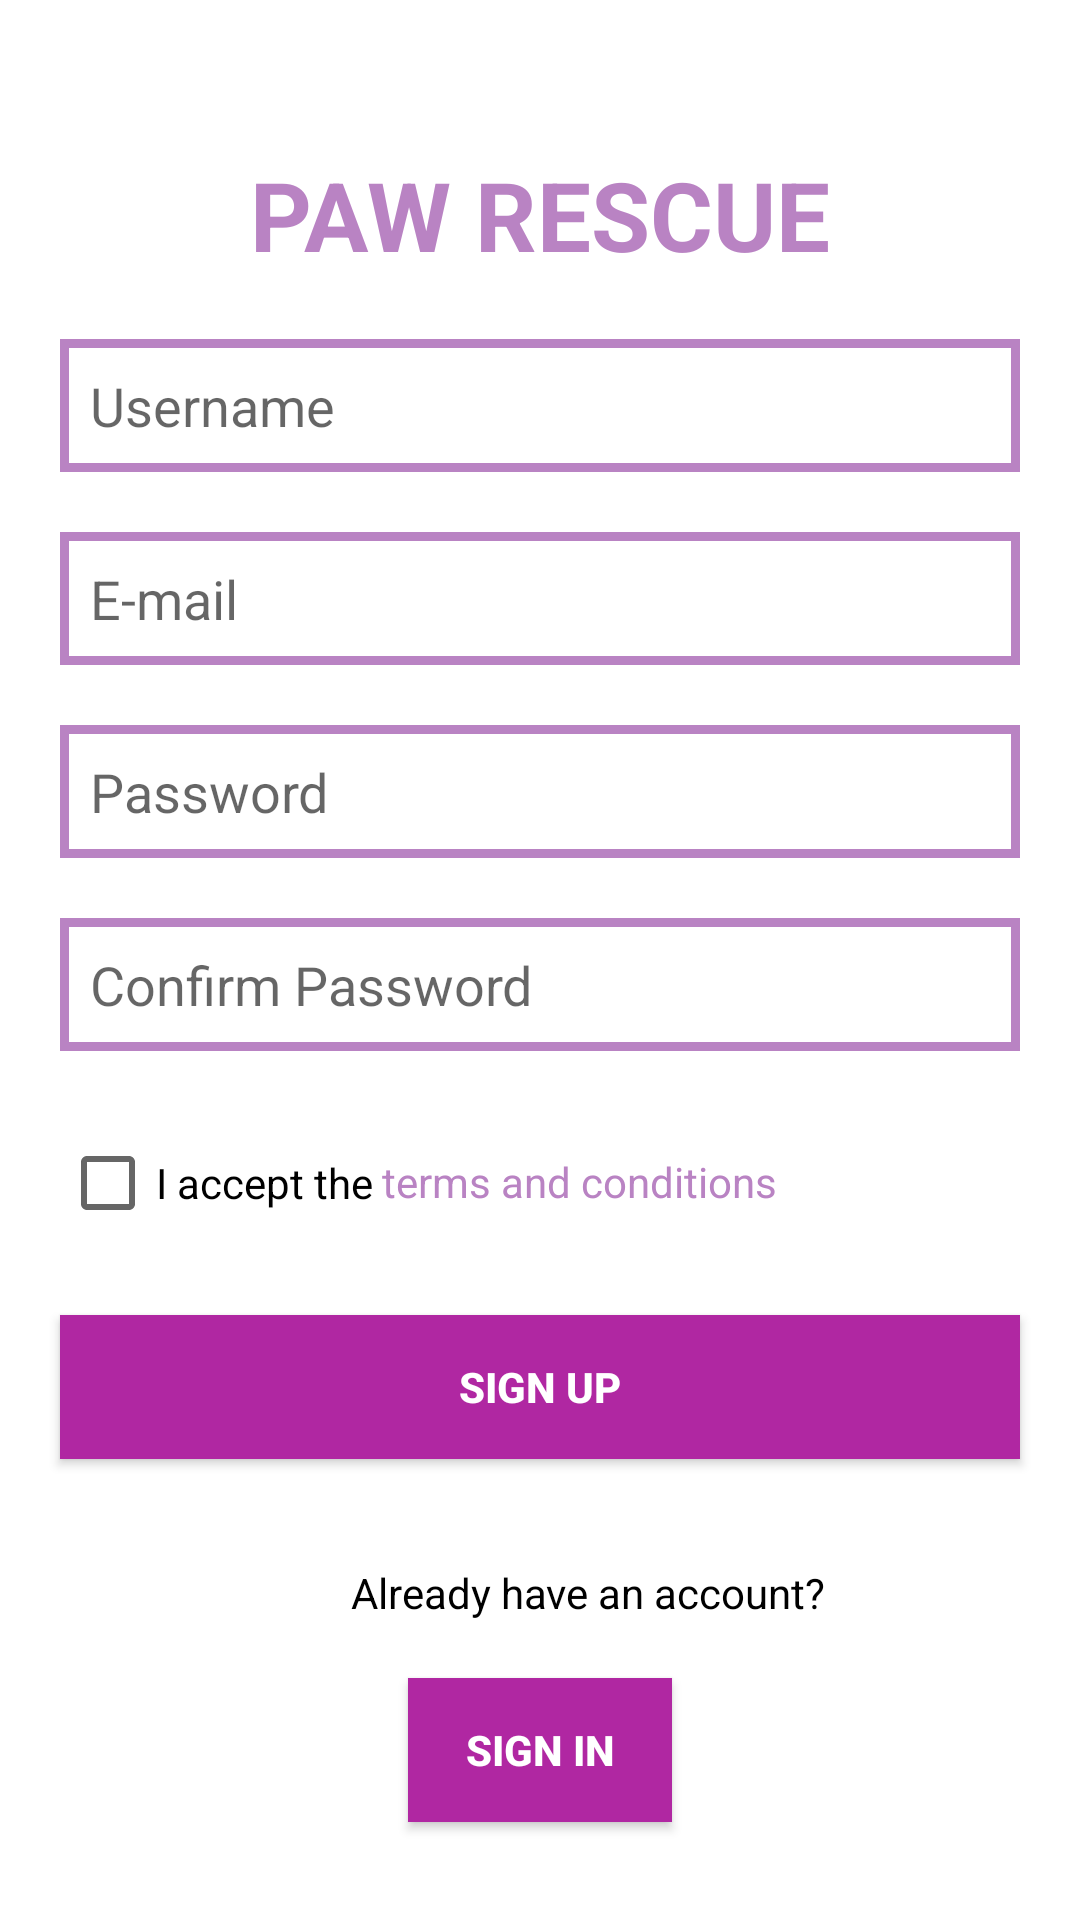

Layout XML and referenced resources for this Android screen:
<!-- AndroidManifest.xml: application theme Theme.PawRescue -->
<!-- res/layout/activity_signup.xml -->
<?xml version="1.0" encoding="utf-8"?>
<RelativeLayout
    xmlns:android="http://schemas.android.com/apk/res/android"
    xmlns:tools="http://schemas.android.com/tools"
    android:layout_width="match_parent"
    android:layout_height="match_parent"
    android:background="@color/white"
    tools:context=".SignUpActivity">

    <TextView
        android:id="@+id/textViewTitle"
        android:layout_width="wrap_content"
        android:layout_height="wrap_content"
        android:text="@string/title"
        android:textColor="#B983C3"
        android:textSize="32sp"
        android:textStyle="bold"
        android:layout_centerHorizontal="true"
        android:layout_marginTop="50dp" />

    <EditText
        android:id="@+id/editTextUsername"
        android:layout_width="match_parent"
        android:layout_height="wrap_content"
        android:hint="@string/name_hint"
        android:inputType="text"
        android:background="@drawable/edit_text_border"
        android:layout_below="@id/textViewTitle"
        android:layout_marginTop="20dp"
        android:layout_marginLeft="20dp"
        android:layout_marginRight="20dp"
        android:padding="10dp"/>

    <EditText
        android:id="@+id/editTextEmail"
        android:layout_width="match_parent"
        android:layout_height="wrap_content"
        android:hint="@string/mail_hint"
        android:inputType="text"
        android:background="@drawable/edit_text_border"
        android:layout_below="@id/editTextUsername"
        android:layout_marginTop="20dp"
        android:layout_marginLeft="20dp"
        android:layout_marginRight="20dp"
        android:padding="10dp"/>

    <EditText
        android:id="@+id/editTextPassword"
        android:layout_width="match_parent"
        android:layout_height="wrap_content"
        android:hint="@string/password_hint"
        android:inputType="textPassword"
        android:background="@drawable/edit_text_border"
        android:layout_below="@id/editTextEmail"
        android:layout_marginTop="20dp"
        android:layout_marginLeft="20dp"
        android:layout_marginRight="20dp"
        android:padding="10dp"/>

    <EditText
        android:id="@+id/editTextConfirmPassword"
        android:layout_width="match_parent"
        android:layout_height="wrap_content"
        android:hint="@string/confirm_password"
        android:inputType="textPassword"
        android:background="@drawable/edit_text_border"
        android:layout_below="@id/editTextPassword"
        android:layout_marginTop="20dp"
        android:layout_marginLeft="20dp"
        android:layout_marginRight="20dp"
        android:padding="10dp"/>

    <CheckBox
        android:id="@+id/checkBoxTerms"
        android:layout_width="wrap_content"
        android:layout_height="wrap_content"
        android:layout_below="@id/editTextConfirmPassword"
        android:layout_marginLeft="20dp"
        android:layout_marginTop="20dp"
        android:text="@string/accept"
        android:textColor="@color/black" />

    <TextView
        android:id="@+id/textViewTerms"
        android:layout_width="wrap_content"
        android:layout_height="wrap_content"
        android:layout_below="@id/editTextConfirmPassword"
        android:layout_marginLeft="3dp"
        android:layout_marginTop="34dp"
        android:layout_toRightOf="@id/checkBoxTerms"
        android:text="@string/term_condition"
        android:textColor="@color/item_text_purple" />

    <Button
        android:id="@+id/buttonSignUp"
        android:layout_width="match_parent"
        android:layout_height="wrap_content"
        android:text="@string/sign_up"
        android:textSize="14sp"
        android:textStyle="bold"
        android:background="#B027A2"
        android:textColor="#FFFFFF"
        android:layout_below="@id/checkBoxTerms"
        android:layout_marginTop="20dp"
        android:layout_marginLeft="20dp"
        android:layout_marginRight="20dp" />

    <TextView
        android:id="@+id/textViewSignInPrompt"
        android:layout_width="175dp"
        android:layout_height="wrap_content"
        android:layout_below="@id/buttonSignUp"
        android:layout_alignStart="@+id/buttonSignUp"
        android:layout_marginStart="97dp"
        android:layout_marginTop="35dp"
        android:text="@string/account_prompt2"
        android:textColor="@color/black" />

    <Button
        android:id="@+id/buttonSignIn"
        android:layout_width="wrap_content"
        android:layout_height="wrap_content"
        android:layout_below="@id/textViewSignInPrompt"
        android:layout_centerHorizontal="true"
        android:layout_marginTop="19dp"
        android:background="#B027A2"
        android:text="@string/sign_in"
        android:textSize="14sp"
        android:textStyle="bold"
        android:textColor="#FFFFFF" />

</RelativeLayout>
<!-- resources referenced by this layout -->
<resources>
  <color name="black">#FF000000</color>
  <color name="item_text_purple">#B983C3</color>
  <color name="white">#FFFFFFFF</color>
  <!-- drawable edit_text_border (drawable) -->
  <?xml version="1.0" encoding="utf-8"?>
  <shape xmlns:android="http://schemas.android.com/apk/res/android">
      <solid android:color="#FFFFFF" />
      <stroke
          android:color="#B983C3"
          android:width="3dp" />
      <padding
          android:left="10dp"
          android:top="10dp"
          android:right="10dp"
          android:bottom="10dp" />
  </shape>
  <string name="accept">I accept the</string>
  <string name="account_prompt2">Already have an account?</string>
  <string name="confirm_password">Confirm Password</string>
  <string name="mail_hint">E-mail</string>
  <string name="name_hint">Username</string>
  <string name="password_hint">Password</string>
  <string name="sign_in">SIGN IN</string>
  <string name="sign_up">SIGN UP</string>
  <string name="term_condition">terms and conditions</string>
  <string name="title" translatable="false">PAW RESCUE</string>
  <style name="Theme.PawRescue" parent="Theme.MaterialComponents.DayNight.DarkActionBar">
          
          <item name="colorPrimary">#B983C3</item>
          <item name="colorPrimaryVariant">#E2B9F1</item>
          <item name="colorOnPrimary">@color/white</item>
          
          <item name="colorSecondary">#673AB7</item>
          <item name="colorSecondaryVariant">#43963AB7</item>
          <item name="colorOnSecondary">@color/black</item>
          
          <item name="android:statusBarColor">?attr/colorPrimaryVariant</item>
          
      </style>
</resources>
